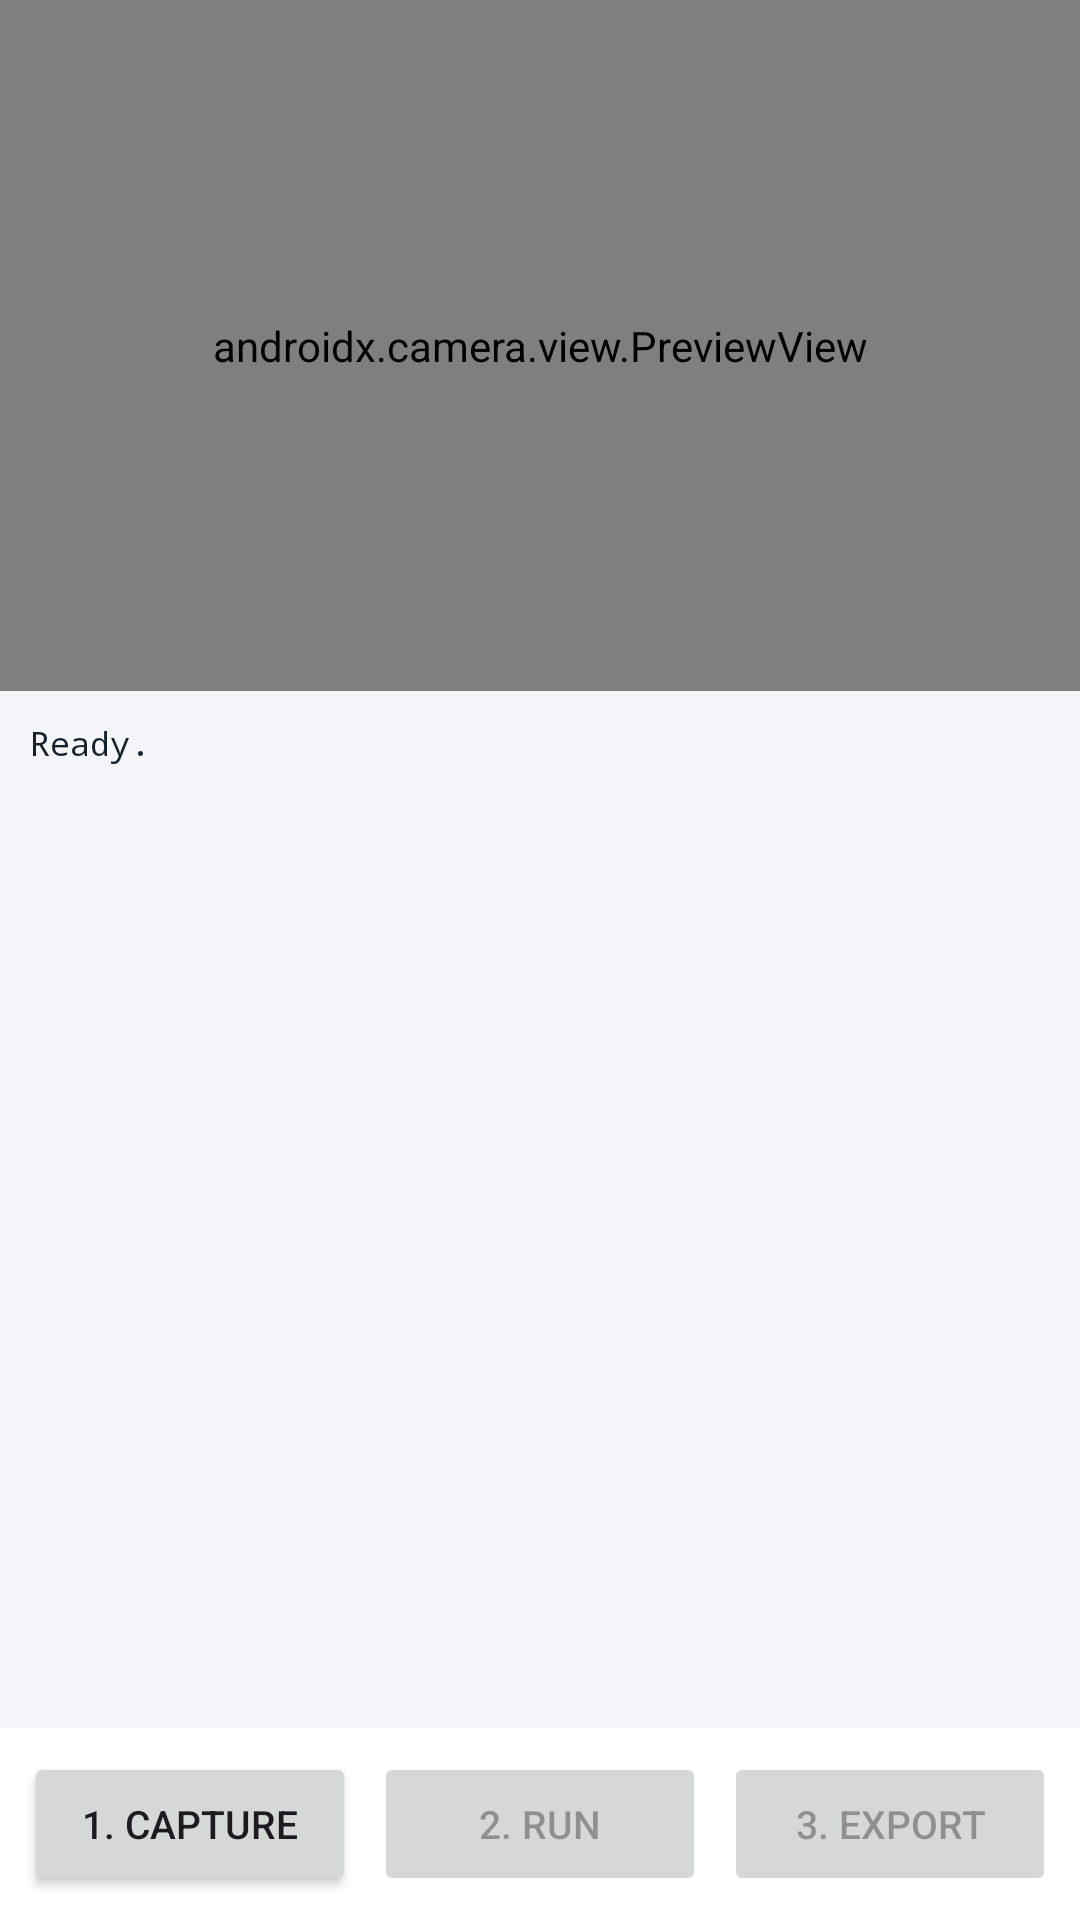

This screen was rendered from an Android layout file. Write that file and the resources it references.
<!-- AndroidManifest.xml: application theme Theme.Fsdh -->
<!-- res/layout/activity_bench.xml -->
<?xml version="1.0" encoding="utf-8"?>
<LinearLayout xmlns:android="http://schemas.android.com/apk/res/android"
    android:layout_width="match_parent"
    android:layout_height="match_parent"
    android:background="@color/bg"
    android:orientation="vertical">

    <androidx.camera.view.PreviewView
        android:id="@+id/preview"
        android:layout_width="match_parent"
        android:layout_height="0dp"
        android:layout_weight="2" />

    
    <TextView
        android:id="@+id/status"
        android:layout_width="match_parent"
        android:layout_height="0dp"
        android:layout_weight="3"
        android:fontFamily="monospace"
        android:padding="10dp"
        android:scrollbars="vertical"
        android:textColor="@color/fg"
        android:textSize="11sp"
        android:text="@string/bench_ready" />

    <LinearLayout
        android:layout_width="match_parent"
        android:layout_height="wrap_content"
        android:background="@color/panel"
        android:orientation="horizontal"
        android:padding="8dp">

        
        <Button
            android:id="@+id/btnCapture"
            android:layout_width="0dp"
            android:layout_height="wrap_content"
            android:layout_weight="1"
            android:autoSizeMaxTextSize="13sp"
            android:autoSizeMinTextSize="9sp"
            android:autoSizeTextType="uniform"
            android:maxLines="1"
            android:paddingStart="4dp"
            android:paddingEnd="4dp"
            android:text="@string/btn_capture" />

        <Button
            android:id="@+id/btnRun"
            android:layout_width="0dp"
            android:layout_height="wrap_content"
            android:layout_marginStart="6dp"
            android:layout_weight="1"
            android:autoSizeMaxTextSize="13sp"
            android:autoSizeMinTextSize="9sp"
            android:autoSizeTextType="uniform"
            android:enabled="false"
            android:maxLines="1"
            android:paddingStart="4dp"
            android:paddingEnd="4dp"
            android:text="@string/btn_run" />

        <Button
            android:id="@+id/btnShare"
            android:layout_width="0dp"
            android:layout_height="wrap_content"
            android:layout_marginStart="6dp"
            android:layout_weight="1"
            android:autoSizeMaxTextSize="13sp"
            android:autoSizeMinTextSize="9sp"
            android:autoSizeTextType="uniform"
            android:enabled="false"
            android:maxLines="1"
            android:paddingStart="4dp"
            android:paddingEnd="4dp"
            android:text="@string/btn_share" />
    </LinearLayout>

</LinearLayout>
<!-- resources referenced by this layout -->
<resources>
  <color name="bg">#FFF3F5F8</color>
  <color name="fg">#FF16202B</color>
  <color name="panel">#FFFFFFFF</color>
  <string name="bench_ready">Ready.</string>
  <string name="btn_capture">1. Capture</string>
  <string name="btn_run">2. Run</string>
  <string name="btn_share">3. Export</string>
  <style name="Theme.Fsdh" parent="Theme.Material3.Light.NoActionBar">
          <item name="colorPrimary">@color/accent</item>
          <item name="android:colorBackground">@color/bg</item>
          <item name="colorSurface">@color/panel</item>
          <item name="colorOnSurface">@color/fg</item>
          
          <item name="android:statusBarColor" tools:targetApi="l">@color/bg</item>
          <item name="android:navigationBarColor" tools:targetApi="l">@color/bg</item>
          <item name="android:windowLightStatusBar" tools:targetApi="m">true</item>
          <item name="android:windowLightNavigationBar" tools:targetApi="o_mr1">true</item>
      </style>
  <color name="accent">#FF1B5FD9</color>
</resources>
